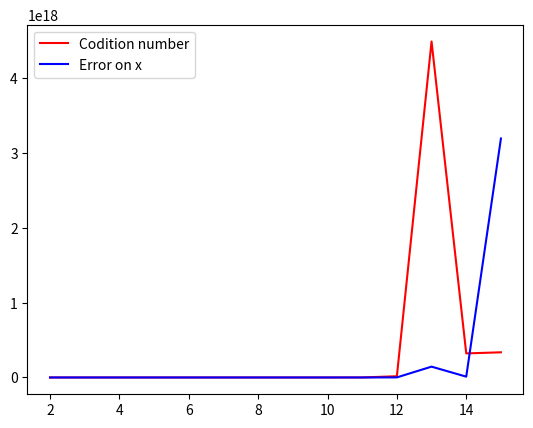

Write Python code to recreate this figure.
"""
Risoluzione di sistemi lineari con matrice simmetrica e definita positiva.
Scrivere uno script Python che:
    (a) crea un problema test di dimensione variabile n la cui soluzione esatta sia il vettore x di tutti
    elementi unitari e b il termine noto ottenuto moltiplicando la matrice A per la soluzione x.
    (b) calcola il numero di condizione (o una stima di esso)
    (c) risolve il sistema lineare Ax = b con la fattorizzazione di Cholesky..
Problemi test
    • matrice di Hilbert di dimensione n (con n variabile fra 2 e 15)
    • matrice tridiagonale simmetrica e definita positiva avente sulla diagonale elementi uguali a 9 e
    quelli sopra e sottodiagonali uguali a -4.
"""

import numpy as np
import scipy
import scipy.linalg
import scipy.linalg.decomp_lu as LUdec 
import matplotlib.pyplot as plt

#Size of the matrix (n*n)
n = 5

#Generates reqeuested tridiagonal matrix
def generate_tri(ndim):
    M = np.zeros((ndim,ndim))
    for i in range(0,np.shape(M)[0]):
        (M[i])[i] = 9
    
        if (i < (np.shape(M)[0])-1):
            (M[i])[i+1] = -4
            (M[i+1])[i] = -4
    return M

#Create tridiagonal matrix
A = generate_tri(n)

#Calculate condition number
cond = np.linalg.cond(A)

#Create x vector as requested
x = np.ones((n, 1))

#Find known term
b = A@x
    
#Cholesky decompose
C = scipy.linalg.cholesky(A, lower = True)

#Revert to obtain upper triangular matrix
U = np.matrix.transpose(C)

#Proceed as normal like LU decomposition
y = U@x
b2 = C@y
x2 = np.linalg.solve(A,b2)


"""
Per ogni problema test:
• Disegna il grafico del numero di condizione in funzione della dimensione del sistema
• Disegna il grafico dell’errore in norma 2 in funzione della dimensione del sistema
"""


# A possible dimensions
matrix_dims = np.arange(2,16,1)


# Codomain of function A, shows on y axis the condition number of matrix A
condition_number = np.zeros(matrix_dims.size)

# Codomain of function B, shows on y axis the condition number of matrix A
normalized_error = np.zeros(matrix_dims.size)

# Iterate matrix_dims times, create different matrixes each time
for i in range(0, matrix_dims.size):

    # Choose between hilbert or tridiagonal matrix
    #A = generate_tri(matrix_dims[i])    
    A = scipy.linalg.hilbert(matrix_dims[i])
    
    # Calculate i-exim condition number
    condition_number[i] = np.linalg.cond(A)
    
    # Create x vector
    x = np.ones((matrix_dims[i], 1))
    
    # Find b with matrix multiplication
    b = A@x
    
    """
    La matrice di Hilbert nonostante sia simmetrica non è sempre definita
    positiva (n minore di 14) (non tutti gli autovalori sono strettamente > 0)
    quindi non si puo sempre scomporre con Cholesky
    """
    #C = scipy.linalg.cholesky(A, lower = True)
    #U = np.matrix.transpose(C)
    piv, C, U = LUdec.lu(A)

    # Solve system
    y = U@x
    b2 = C@y
    x2 = np.linalg.solve(A,b2)
    
    # Find error on x by subtracting the known x (we created the vector) with the one found by LU
    normalized_error[i] = (np.linalg.norm(x2-x))/(np.linalg.norm(x))
    
    
# Plot graph
plt.plot(matrix_dims,condition_number, color = "red", label = "Codition number") 
plt.plot(matrix_dims,normalized_error, color = "blue", label = "Error on x")
plt.legend()
plt.show()

